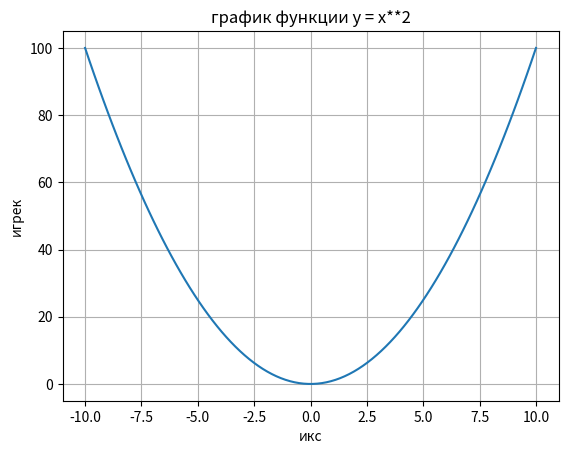

Reproduce this figure in Python.
import numpy as np
import matplotlib.pyplot as plt



x = np.linspace(-  10, 10, 100)
y = x**2

plt.plot(x, y)

plt.title('график функции у = х**2')
plt.xlabel('икс')
plt.ylabel('игрек')
plt.grid(True)

plt.show()
